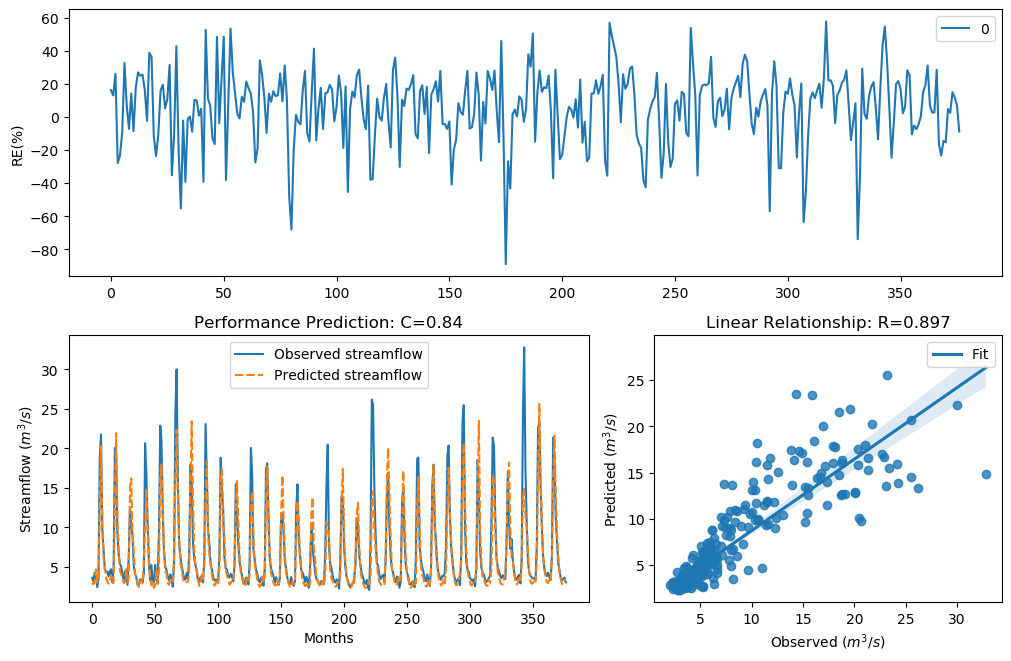

Values plotted in this chart, from the file beside it:
y_true, y_pred, y_true_scaled, y_pred_scaled
3.63, 3.043, -0.29, -0.4978
3.21, 2.793, -0.4343, -0.6015
4.29, 3.172, -0.09927, -0.4485
3.67, 4.69, -0.2773, 0.0001542
2.46, 3.035, -0.758, -0.5011
3.54, 3.867, -0.3192, -0.2172
18.82, 12.67, 1.354, 1.003
21.76, 20.28, 1.476, 1.417
9.83, 10.54, 0.7643, 0.8307
7.16, 6.151, 0.4499, 0.2924
4.67, 5.067, -0.004613, 0.08501
4.44, 3.659, -0.06076, -0.2809
4.4, 3.215, -0.07088, -0.4322
3.83, 2.877, -0.2281, -0.5657
4.42, 3.291, -0.0658, -0.4047
4.72, 3.946, 0.007159, -0.194
3.03, 3.104, -0.5031, -0.4744
4.87, 2.983, 0.04161, -0.5218
20.07, 12.8, 1.408, 1.012
19.62, 21.94, 1.389, 1.482
9.33, 11.53, 0.7138, 0.9156
6.56, 7.247, 0.3597, 0.4623
5.37, 4.51, 0.1479, -0.04341
5.07, 4.083, 0.08563, -0.1552
4.02, 3.81, -0.1728, -0.2341
3.34, 2.977, -0.3873, -0.5244
4.47, 3.069, -0.05324, -0.4879
3.61, 4.88, -0.2964, 0.04396
2.75, 3.045, -0.6205, -0.4971
6.28, 3.596, 0.3143, -0.301
12.55, 15.1, 0.9944, 1.162
10.44, 16.2, 0.822, 1.224
9.01, 9.209, 0.6798, 0.7012
5.12, 7.126, 0.09631, 0.4451
4.16, 4.217, -0.134, -0.1187
3.72, 3.71, -0.2617, -0.2647
2.73, 2.972, -0.6294, -0.5262
2.73, 2.449, -0.6294, -0.7635
3.43, 3.085, -0.3561, -0.4816
3.4, 3.373, -0.3664, -0.3758
3.1, 2.945, -0.4758, -0.5375
4.17, 5.803, -0.1312, 0.231
20.66, 9.803, 1.432, 0.7617
16.78, 14.93, 1.255, 1.152
10.67, 9.934, 0.8427, 0.7745
5.59, 6.306, 0.1911, 0.3185
3.31, 3.853, -0.398, -0.2214
5.26, 2.716, 0.1256, -0.6358
3.05, 3.166, -0.4952, -0.4505
3.04, 2.366, -0.4992, -0.8066
5.26, 2.706, 0.1256, -0.6402
3.41, 4.71, -0.3629, 0.004704
3.07, 2.839, -0.4874, -0.5818
9.62, 4.485, 0.7435, -0.04947
22.89, 16.71, 1.518, 1.251
21.04, 17.97, 1.448, 1.314
12.14, 11.89, 0.9637, 0.9444
7, 7.059, 0.4268, 0.4354
5.08, 4.462, 0.08777, -0.05519
4.58, 4.162, -0.02618, -0.1335
... 317 more rows
